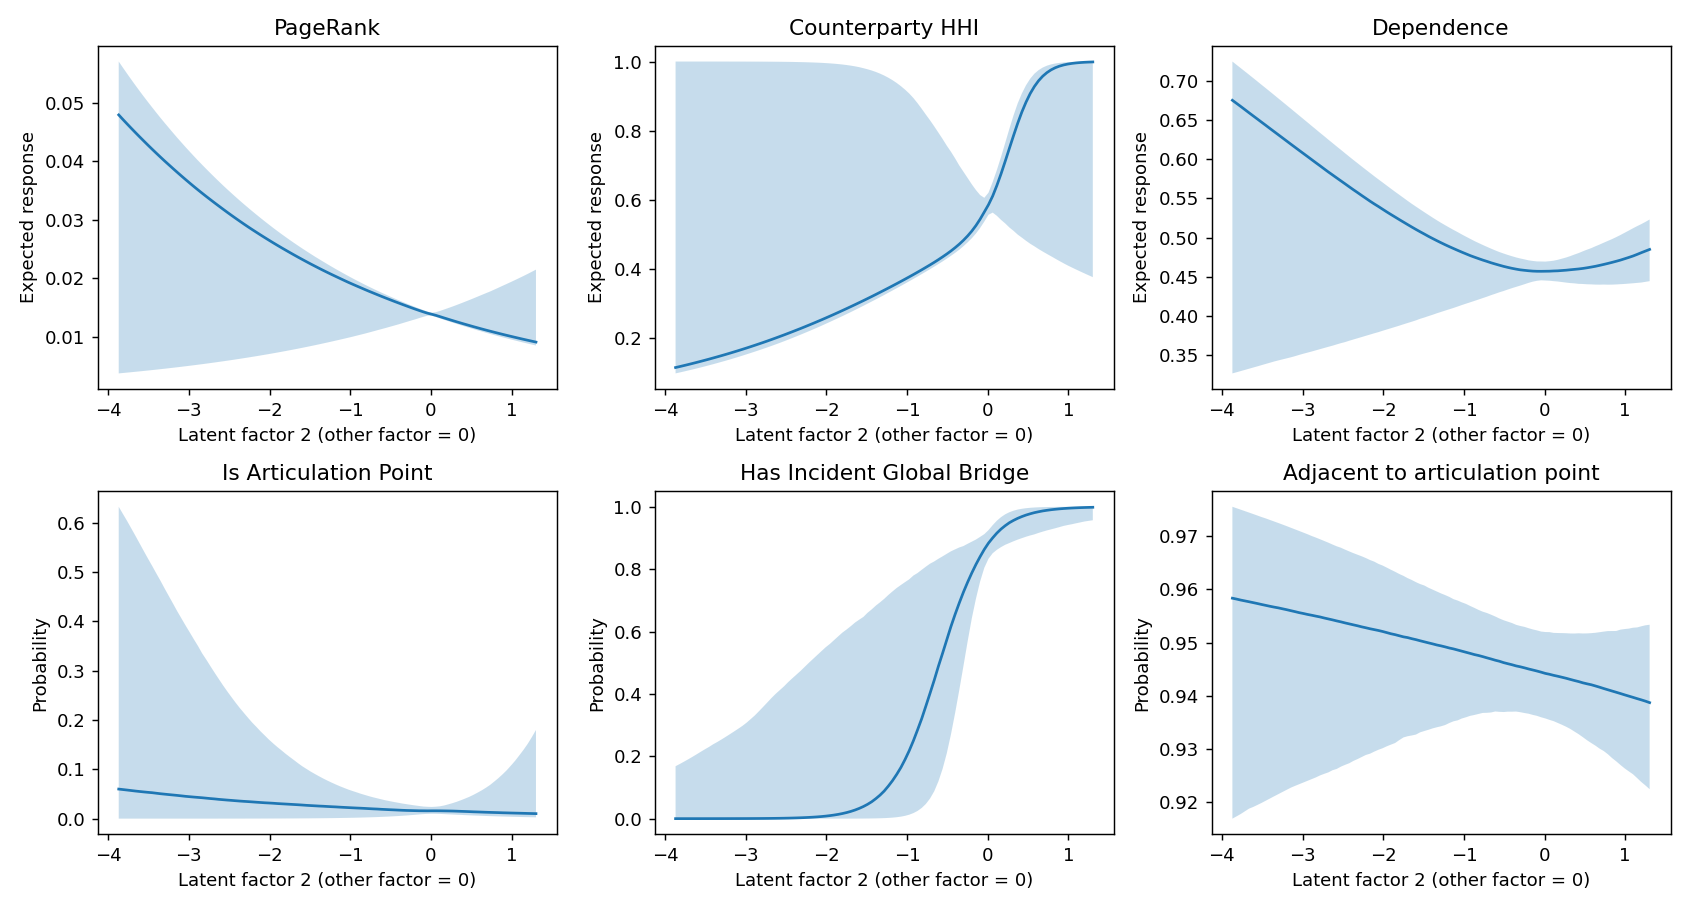

The table this chart was drawn from, first rows:
response, quantity, factor, median, q025, q975, held_other_factor_at
role_specific_pagerank, interior_mean, -3.869, 0.04794, 0.003696, 0.05708, 0.0
role_specific_pagerank, interior_mean, -3.817, 0.04716, 0.003762, 0.05603, 0.0
role_specific_pagerank, interior_mean, -3.766, 0.0464, 0.00383, 0.05501, 0.0
role_specific_pagerank, interior_mean, -3.714, 0.04566, 0.0039, 0.054, 0.0
role_specific_pagerank, interior_mean, -3.662, 0.04492, 0.00397, 0.05301, 0.0
role_specific_pagerank, interior_mean, -3.611, 0.04419, 0.004041, 0.05204, 0.0
role_specific_pagerank, interior_mean, -3.559, 0.04348, 0.004114, 0.05108, 0.0
role_specific_pagerank, interior_mean, -3.507, 0.04277, 0.004187, 0.05015, 0.0
role_specific_pagerank, interior_mean, -3.455, 0.04208, 0.004263, 0.04924, 0.0
role_specific_pagerank, interior_mean, -3.404, 0.04139, 0.004339, 0.04833, 0.0
role_specific_pagerank, interior_mean, -3.352, 0.04072, 0.004417, 0.04744, 0.0
role_specific_pagerank, interior_mean, -3.3, 0.04005, 0.004496, 0.04658, 0.0
role_specific_pagerank, interior_mean, -3.249, 0.03941, 0.004577, 0.04573, 0.0
role_specific_pagerank, interior_mean, -3.197, 0.03877, 0.004659, 0.04488, 0.0
role_specific_pagerank, interior_mean, -3.145, 0.03813, 0.004742, 0.04405, 0.0
role_specific_pagerank, interior_mean, -3.093, 0.03751, 0.004827, 0.04324, 0.0
role_specific_pagerank, interior_mean, -3.042, 0.03689, 0.004914, 0.04244, 0.0
role_specific_pagerank, interior_mean, -2.99, 0.03628, 0.005002, 0.04166, 0.0
role_specific_pagerank, interior_mean, -2.938, 0.03569, 0.005091, 0.04089, 0.0
role_specific_pagerank, interior_mean, -2.887, 0.03511, 0.005183, 0.04014, 0.0
role_specific_pagerank, interior_mean, -2.835, 0.03453, 0.005276, 0.0394, 0.0
role_specific_pagerank, interior_mean, -2.783, 0.03397, 0.00537, 0.03867, 0.0
role_specific_pagerank, interior_mean, -2.731, 0.03342, 0.005466, 0.03795, 0.0
role_specific_pagerank, interior_mean, -2.68, 0.03287, 0.005564, 0.03725, 0.0
role_specific_pagerank, interior_mean, -2.628, 0.03234, 0.005664, 0.03656, 0.0
role_specific_pagerank, interior_mean, -2.576, 0.0318, 0.005765, 0.03588, 0.0
role_specific_pagerank, interior_mean, -2.525, 0.03128, 0.005869, 0.03521, 0.0
role_specific_pagerank, interior_mean, -2.473, 0.03076, 0.005974, 0.03456, 0.0
role_specific_pagerank, interior_mean, -2.421, 0.03026, 0.006081, 0.03392, 0.0
role_specific_pagerank, interior_mean, -2.369, 0.02976, 0.006189, 0.03328, 0.0
role_specific_pagerank, interior_mean, -2.318, 0.02926, 0.0063, 0.03266, 0.0
role_specific_pagerank, interior_mean, -2.266, 0.02878, 0.006413, 0.03206, 0.0
role_specific_pagerank, interior_mean, -2.214, 0.02831, 0.006528, 0.03146, 0.0
role_specific_pagerank, interior_mean, -2.163, 0.02785, 0.006645, 0.03087, 0.0
role_specific_pagerank, interior_mean, -2.111, 0.02739, 0.006764, 0.0303, 0.0
role_specific_pagerank, interior_mean, -2.059, 0.02694, 0.006885, 0.02972, 0.0
role_specific_pagerank, interior_mean, -2.007, 0.0265, 0.007008, 0.02916, 0.0
role_specific_pagerank, interior_mean, -1.956, 0.02606, 0.007133, 0.02862, 0.0
role_specific_pagerank, interior_mean, -1.904, 0.02563, 0.007261, 0.02808, 0.0
role_specific_pagerank, interior_mean, -1.852, 0.02521, 0.007391, 0.02755, 0.0
role_specific_pagerank, interior_mean, -1.801, 0.0248, 0.007523, 0.02704, 0.0
role_specific_pagerank, interior_mean, -1.749, 0.02439, 0.007658, 0.02653, 0.0
role_specific_pagerank, interior_mean, -1.697, 0.02398, 0.007794, 0.02603, 0.0
role_specific_pagerank, interior_mean, -1.645, 0.02359, 0.007933, 0.02555, 0.0
role_specific_pagerank, interior_mean, -1.594, 0.0232, 0.008076, 0.02507, 0.0
role_specific_pagerank, interior_mean, -1.542, 0.02281, 0.00822, 0.02461, 0.0
role_specific_pagerank, interior_mean, -1.49, 0.02243, 0.008367, 0.02415, 0.0
role_specific_pagerank, interior_mean, -1.439, 0.02206, 0.008516, 0.0237, 0.0
role_specific_pagerank, interior_mean, -1.387, 0.02169, 0.008668, 0.02326, 0.0
role_specific_pagerank, interior_mean, -1.335, 0.02133, 0.008823, 0.02283, 0.0
role_specific_pagerank, interior_mean, -1.283, 0.02098, 0.00898, 0.0224, 0.0
role_specific_pagerank, interior_mean, -1.232, 0.02063, 0.009141, 0.02198, 0.0
role_specific_pagerank, interior_mean, -1.18, 0.0203, 0.009304, 0.02157, 0.0
role_specific_pagerank, interior_mean, -1.128, 0.01996, 0.009466, 0.02116, 0.0
role_specific_pagerank, interior_mean, -1.077, 0.01962, 0.009631, 0.02076, 0.0
role_specific_pagerank, interior_mean, -1.025, 0.01929, 0.009797, 0.02037, 0.0
role_specific_pagerank, interior_mean, -0.9731, 0.01898, 0.009968, 0.01998, 0.0
role_specific_pagerank, interior_mean, -0.9214, 0.01867, 0.01015, 0.01961, 0.0
role_specific_pagerank, interior_mean, -0.8697, 0.01836, 0.01033, 0.01924, 0.0
role_specific_pagerank, interior_mean, -0.818, 0.01805, 0.01051, 0.01888, 0.0
... 1,152 more rows
